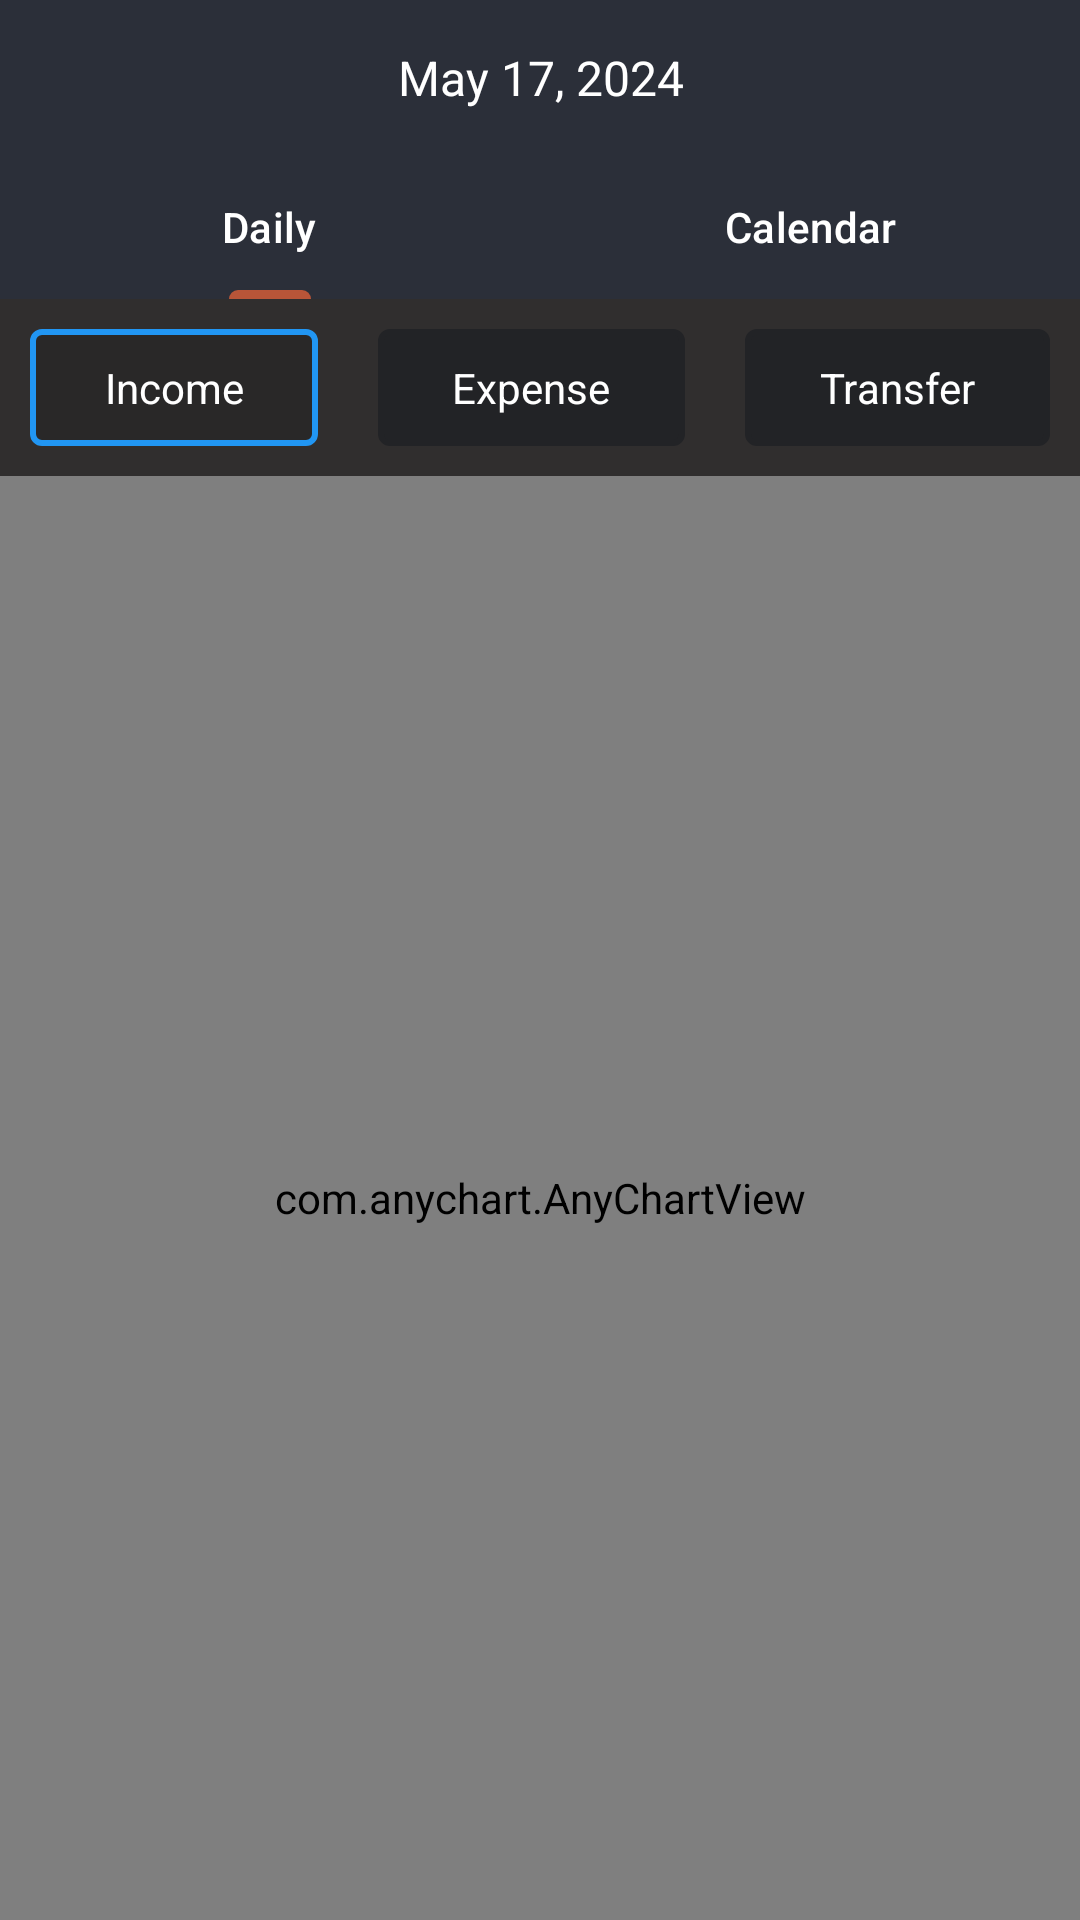

Reconstruct the res/layout file that produces this screen, plus the resources it refers to.
<!-- AndroidManifest.xml: application theme Theme.MoneyManagerApps -->
<!-- res/layout/fragment_stats.xml -->
<?xml version="1.0" encoding="utf-8"?>
<androidx.constraintlayout.widget.ConstraintLayout xmlns:android="http://schemas.android.com/apk/res/android"
    xmlns:app="http://schemas.android.com/apk/res-auto"
    xmlns:tools="http://schemas.android.com/tools"
    android:id="@+id/frameLayout2"
    android:layout_width="match_parent"
    android:layout_height="match_parent"
    android:background="@color/appMain"
    tools:context=".views.fragments.StatsFragment">

    <LinearLayout
        android:id="@+id/linearLayout"
        android:layout_width="match_parent"
        android:layout_height="wrap_content"
        android:orientation="horizontal"
        app:layout_constraintEnd_toEndOf="parent"
        app:layout_constraintStart_toStartOf="parent"
        app:layout_constraintTop_toBottomOf="@+id/tabLayout">

        <TextView
            android:id="@+id/incomeBtn"
            android:layout_width="wrap_content"
            android:layout_height="wrap_content"
            android:layout_margin="10dp"
            android:layout_weight="1"
            android:background="@drawable/income_selector"
            android:gravity="center"
            android:padding="10dp"
            android:text="Income"
            android:textColor="@color/white" />

        <TextView
            android:id="@+id/expenseBtn"
            android:layout_width="wrap_content"
            android:layout_height="wrap_content"
            android:layout_margin="10dp"
            android:layout_weight="1"
            android:background="@drawable/default_selector"
            android:gravity="center"
            android:padding="10dp"
            android:text="Expense"
            android:textColor="@color/white" />

        <TextView
            android:id="@+id/transferBtn"
            android:layout_width="wrap_content"
            android:layout_height="wrap_content"
            android:layout_margin="10dp"
            android:layout_weight="1"
            android:background="@drawable/default_selector"
            android:gravity="center"
            android:padding="10dp"
            android:text="Transfer"
            android:textColor="@color/white" />

    </LinearLayout>

    <ImageView
        android:id="@+id/emptyState"
        android:layout_width="80dp"
        android:layout_height="80dp"
        android:alpha="1"
        android:visibility="gone"
        app:layout_constraintBottom_toBottomOf="parent"
        app:layout_constraintEnd_toEndOf="parent"
        app:layout_constraintStart_toStartOf="parent"
        app:layout_constraintTop_toBottomOf="@+id/tabLayout"
        app:srcCompat="@drawable/ic_empty" />

    <LinearLayout
        android:id="@+id/linearLayout2"
        android:layout_width="match_parent"
        android:layout_height="wrap_content"
        android:background="@color/appTheme"
        android:gravity="center"
        android:orientation="horizontal"
        android:padding="15dp"
        app:layout_constraintEnd_toEndOf="parent"
        app:layout_constraintStart_toStartOf="parent"
        app:layout_constraintTop_toTopOf="parent">

        <ImageView
            android:id="@+id/prevDateBtn"
            android:layout_width="wrap_content"
            android:layout_height="wrap_content"
            app:srcCompat="@drawable/baseline_arrow_back_ios_new_24" />

        <TextView
            android:id="@+id/date"
            android:layout_width="wrap_content"
            android:layout_height="wrap_content"
            android:layout_weight="1"
            android:gravity="center"
            android:text="May 17, 2024"
            android:textColor="@color/white"
            android:textSize="16sp" />

        <ImageView
            android:id="@+id/nextDateBtn"
            android:layout_width="wrap_content"
            android:layout_height="wrap_content"
            android:rotation="180"
            app:srcCompat="@drawable/baseline_arrow_back_ios_new_24" />

    </LinearLayout>

    <com.google.android.material.tabs.TabLayout
        android:id="@+id/tabLayout"
        android:layout_width="match_parent"
        android:layout_height="wrap_content"
        android:background="@color/appTheme"
        app:layout_constraintEnd_toEndOf="parent"
        app:layout_constraintStart_toStartOf="parent"
        app:layout_constraintTop_toBottomOf="@+id/linearLayout2"
        app:tabIndicatorColor="@color/orangeDark"
        app:tabMode="fixed"
        app:tabTextColor="@color/white">

        <com.google.android.material.tabs.TabItem
            android:layout_width="wrap_content"
            android:layout_height="wrap_content"
            android:text="Daily" />

        <com.google.android.material.tabs.TabItem
            android:layout_width="wrap_content"
            android:layout_height="wrap_content"
            android:text="Calendar" />

    </com.google.android.material.tabs.TabLayout>

    <com.anychart.AnyChartView
        android:id="@+id/anyChart"
        android:layout_width="0dp"
        android:layout_height="0dp"
        android:background="@color/appMain"
        app:layout_constraintBottom_toBottomOf="parent"
        app:layout_constraintEnd_toEndOf="parent"
        app:layout_constraintStart_toStartOf="parent"
        app:layout_constraintTop_toBottomOf="@+id/linearLayout" />
</androidx.constraintlayout.widget.ConstraintLayout>
<!-- resources referenced by this layout -->
<resources>
  <color name="appMain">#302E2E</color>
  <color name="appTheme">#2B2F39</color>
  <color name="orangeDark">#B85538</color>
  <color name="white">#FFFFFFFF</color>
  <!-- drawable default_selector (drawable) -->
  <?xml version="1.0" encoding="utf-8"?>
  <shape xmlns:android="http://schemas.android.com/apk/res/android">
  <solid android:color="#222326"/>
      <corners android:radius="3dp"/>
      <stroke android:color="#222326" android:width="2dp"/>
  </shape>
  <!-- drawable income_selector (drawable) -->
  <?xml version="1.0" encoding="utf-8"?>
  <shape xmlns:android="http://schemas.android.com/apk/res/android">
  <solid android:color="#23000000"/>
      <corners android:radius="3dp"/>
      <stroke android:color="#2196F3" android:width="2dp"/>
  </shape>
  <style name="Theme.MoneyManagerApps" parent="Base.Theme.MoneyManagerApps" />
  <style name="Base.Theme.MoneyManagerApps" parent="Theme.Material3.DayNight.NoActionBar">
          
          
          <item name="colorPrimary">@color/appTheme</item>
      </style>
</resources>
